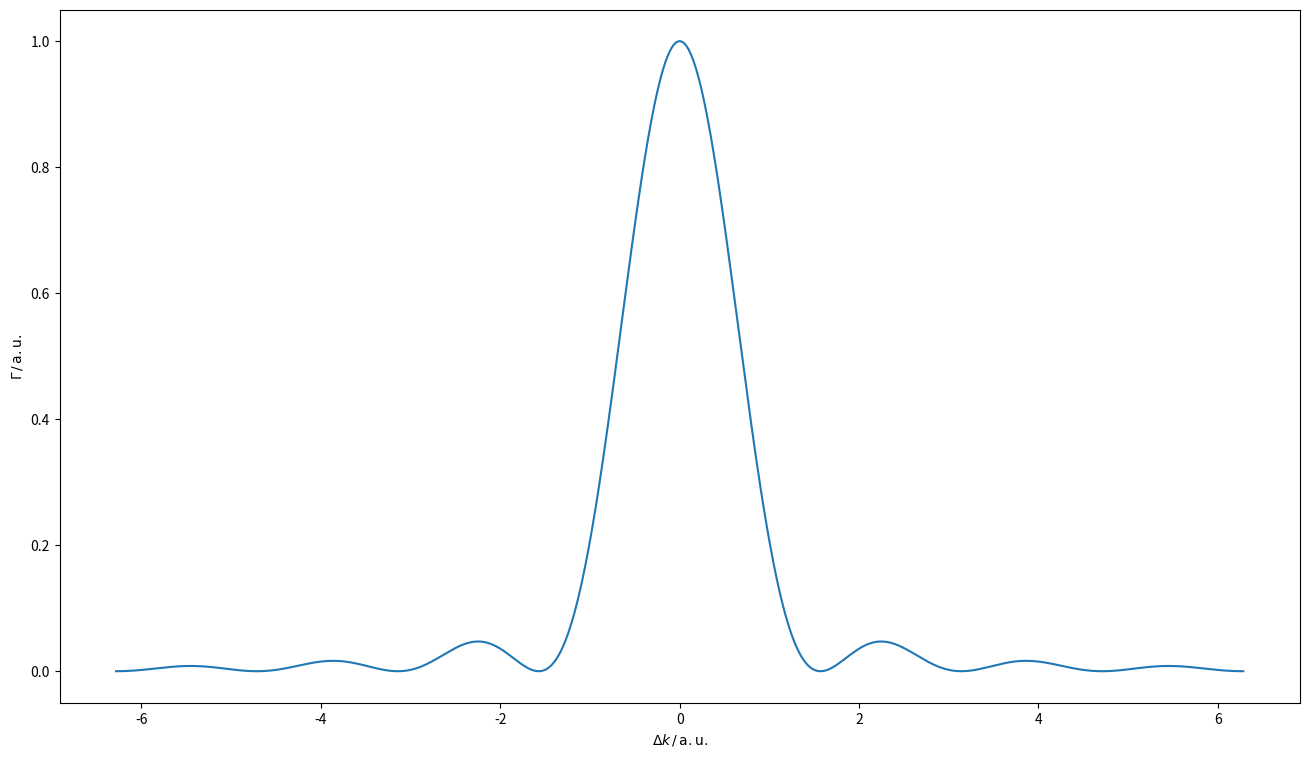

This figure's Python source:
import numpy as np
import matplotlib.pyplot as plt


def I(delta_k):
    return (np.sin( 2 * delta_k))**2 / ( 2 *delta_k )**2


Dk = np.linspace(-2*np.pi, 2*np.pi, 1000)


plt.figure(figsize=(16, 9))
plt.plot(Dk, I(Dk))
plt.ylabel(r'$\Gamma \, / \, \mathrm{a.u.} $')
plt.xlabel(r'$\Delta k \, / \, \mathrm{a.u.} $')

plt.savefig('./efficiency_second_harmonic.pdf',  bbox_inches='tight')
